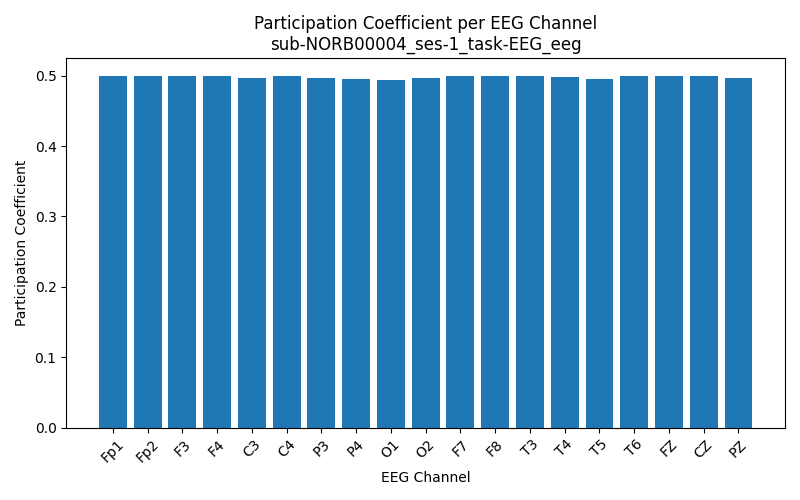

Values plotted in this chart, from the file beside it:
Channel, Participation_Coefficient
Fp1, 0.4998
Fp2, 0.5
F3, 0.4991
F4, 0.4998
C3, 0.4971
C4, 0.5
P3, 0.4965
P4, 0.496
O1, 0.4944
O2, 0.4964
F7, 0.499
F8, 0.4993
T3, 0.4998
T4, 0.4984
T5, 0.4957
T6, 0.5
FZ, 0.4996
CZ, 0.4996
PZ, 0.4968
